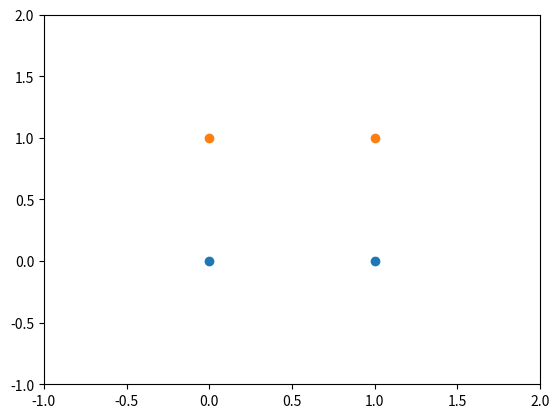

Write the Python code that produced this figure.
import matplotlib.pyplot as plt

h = [(0,0), (1,0)]
p = [(0,1), (1,1)]
plt.scatter(*zip(*h))
plt.scatter(*zip(*p))
plt.ylim(-1, 2)
plt.xlim(-1, 2)
plt.show()
